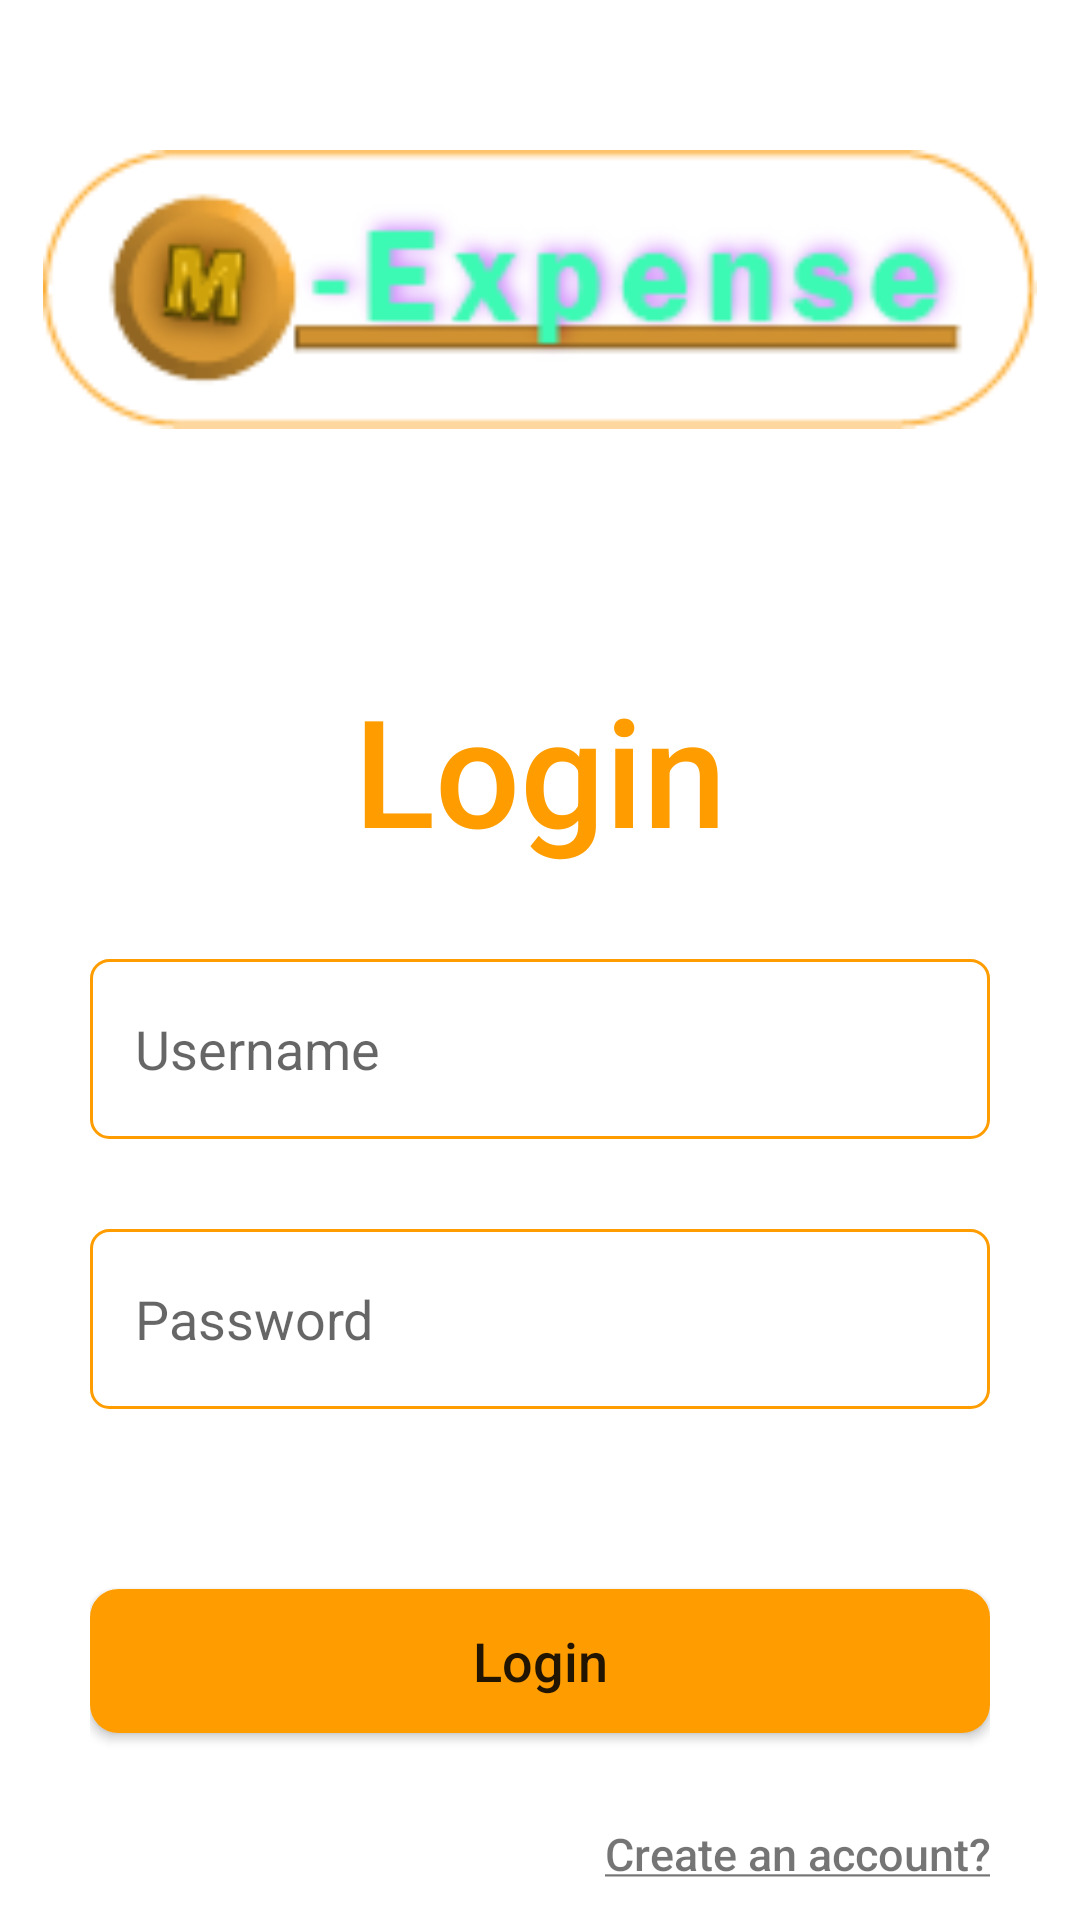

Layout XML and referenced resources for this Android screen:
<!-- AndroidManifest.xml: application theme Theme.MExpense -->
<!-- res/layout/fragment_login.xml -->
<?xml version="1.0" encoding="utf-8"?>
<RelativeLayout xmlns:android="http://schemas.android.com/apk/res/android"
    xmlns:tools="http://schemas.android.com/tools"
    android:layout_width="match_parent"
    android:layout_height="match_parent"
    android:orientation="vertical"
    tools:context=".accessfragments.LoginFragment">

    <ImageView
        android:id="@+id/logoLogin"
        android:layout_width="match_parent"
        android:layout_height="93dp"
        android:src="@drawable/m_expense"
        android:layout_marginTop="50dp"
        android:layout_marginBottom="30dp"
        tools:ignore="ContentDescription" />

    <LinearLayout
        android:id="@+id/loginLayout"
        android:layout_width="match_parent"
        android:layout_height="wrap_content"
        android:layout_below="@+id/logoLogin"
        android:layout_alignParentBottom="true"
        android:layout_gravity="center"
        android:layout_marginTop="50dp"
        android:orientation="vertical"
        android:paddingStart="30dp"
        android:paddingEnd="30dp"
        tools:ignore="UselessLeaf">

        <TextView
            android:layout_width="match_parent"
            android:layout_height="wrap_content"
            android:fontFamily="sans-serif-medium"
            android:gravity="center"
            android:text="Login"
            android:textColor="@color/orange"
            android:textSize="50sp"
            tools:ignore="HardcodedText" />

        <EditText
            android:id="@+id/usernameLoginInput"
            android:layout_width="match_parent"
            android:layout_height="60dp"
            android:layout_marginTop="30dp"
            android:layout_marginBottom="15dp"
            android:background="@drawable/rounded"
            android:hint="Username"
            android:inputType="text"
            android:paddingLeft="15dp"
            android:paddingRight="15dp"
            tools:ignore="Autofill,HardcodedText" />

        <EditText
            android:id="@+id/passwordLoginInput"
            android:layout_width="match_parent"
            android:layout_height="60dp"
            android:layout_marginTop="15dp"
            android:layout_marginBottom="30dp"
            android:background="@drawable/rounded"
            android:hint="Password"
            android:inputType="textPassword"
            android:paddingLeft="15dp"
            android:paddingRight="15dp"
            tools:ignore="Autofill,HardcodedText" />

        <Button
            android:id="@+id/btnLogin"
            android:layout_width="match_parent"
            android:layout_height="wrap_content"
            android:layout_gravity="center"
            android:layout_marginTop="30dp"
            android:layout_marginBottom="30dp"
            android:backgroundTint="@color/orange"
            android:fontFamily="sans-serif-medium"
            android:paddingLeft="60dp"
            android:paddingRight="60dp"
            android:textSize="18sp"
            android:textAllCaps="false"
            android:text="Login"
            android:background="@drawable/btn_rounded_full_fill"
            tools:ignore="HardcodedText" />

        <TextView
            android:id="@+id/linkRegis"
            android:layout_width="match_parent"
            android:layout_height="wrap_content"
            android:fontFamily="sans-serif-medium"
            android:gravity="right"
            android:text="@string/create_an_account"
            android:textSize="15sp"
            tools:ignore="RtlHardcoded" />
    </LinearLayout>
</RelativeLayout>
<!-- resources referenced by this layout -->
<resources>
  <color name="orange">#FF9D00</color>
  <!-- drawable btn_rounded_full_fill (drawable) -->
  <?xml version="1.0" encoding="utf-8"?>
  <shape xmlns:android="http://schemas.android.com/apk/res/android">
      <solid android:color="@color/orange" />
      <corners android:radius="9dp"/>
      <stroke android:width="1dp" android:color="@color/white"/>
  </shape>
  <!-- drawable m_expense: png bitmap (drawable, 9737 bytes) -->
  <!-- drawable rounded (drawable) -->
  <?xml version="1.0" encoding="utf-8"?>
  <shape xmlns:android="http://schemas.android.com/apk/res/android">
      <solid android:color="@color/white" />
      <corners android:radius="6dp"/>
      <stroke android:width="1dp" android:color="@color/orange"/>
  </shape>
  <string name="create_an_account"><u>Create an account?</u></string>
  <style name="Theme.MExpense" parent="Theme.MaterialComponents.DayNight.DarkActionBar">
          
          <item name="colorPrimary">#FF9D00</item>
          
          <item name="colorOnSecondary">#FF9D00</item>
          
          <item name="android:statusBarColor" tools:targetApi="l">#000000</item>
          
      </style>
  <color name="white">#FFFFFFFF</color>
</resources>
